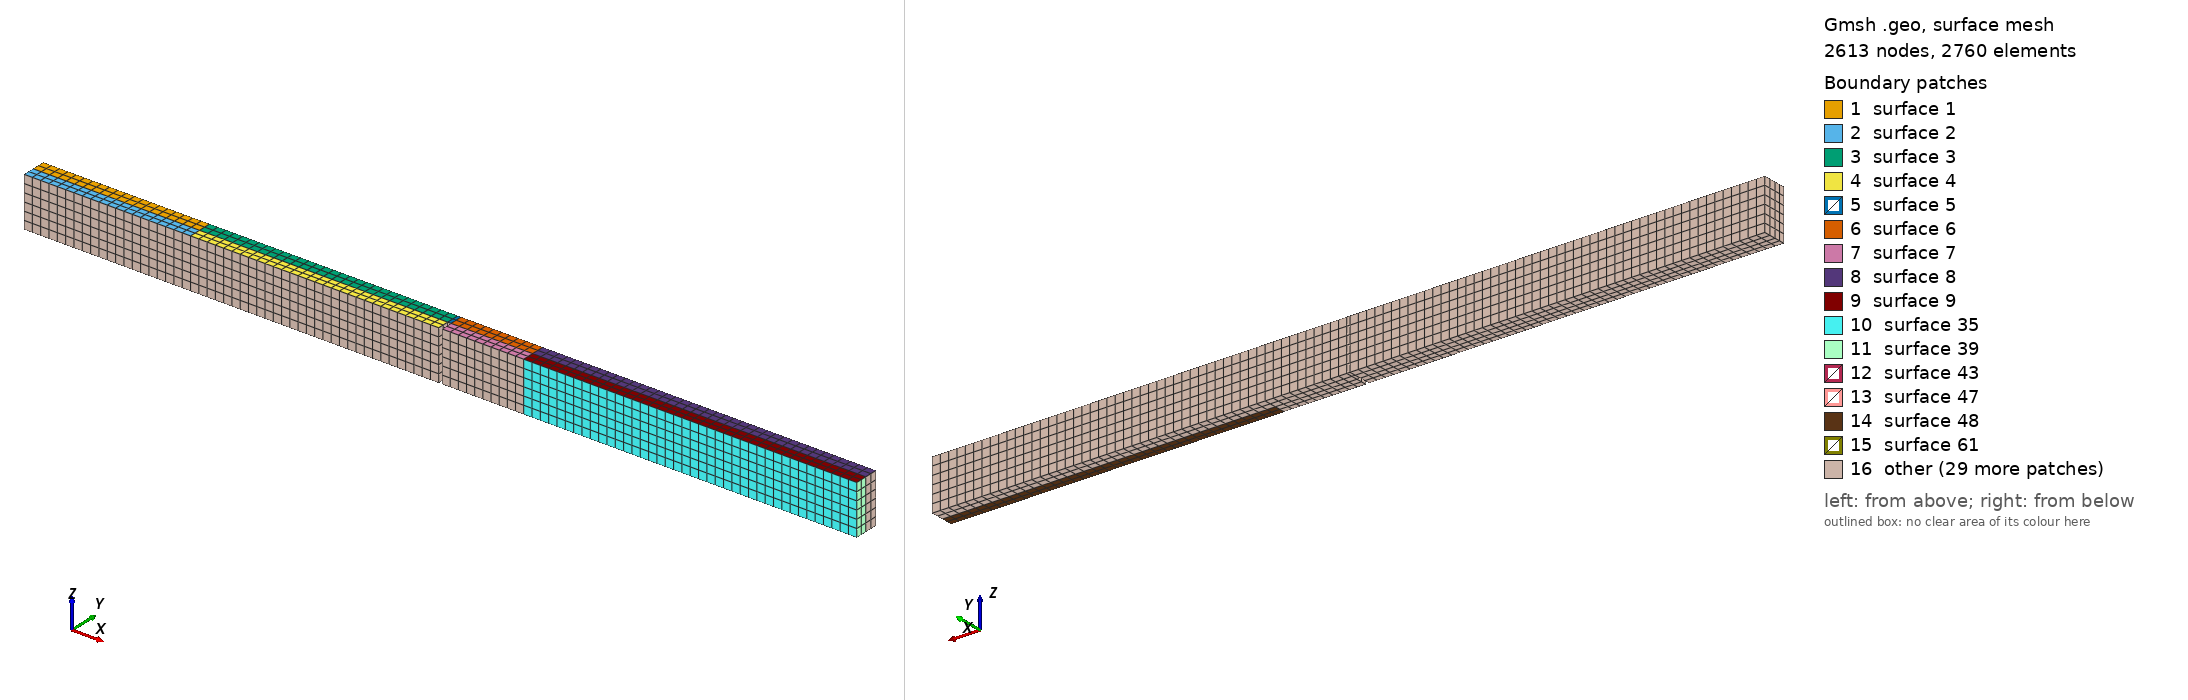

Gmsh geometry script, surface-meshed: 2613 nodes, 2760 surface elements. Boundary patches (legend numbers): 1 surface 1, 2 surface 2, 3 surface 3, 4 surface 4, 5 surface 5, 6 surface 6, 7 surface 7, 8 surface 8, 9 surface 9, 10 surface 35, 11 surface 39, 12 surface 43, 13 surface 47, 14 surface 48, 15 surface 61, 16 other. Left view from above one corner, right view from below the opposite corner. The script declares no physical surfaces, so the legend lists its geometric surfaces. The drawing asked Gmsh for element sizes between 1% and 20% of the model's largest extent; the script's own settings can give other sizes.

=== kristof.geo (drawn) ===
lc=2.5;
L1=100.;
L2=250.;
L3=300.;
L4=500.;
w=30.;
h=15.;
t=2.;
h_n=7.0;
Point(1)={0.0,0.0,0.0,lc};
Point(2)={0.0,h,0.0,lc};
Point(3)={L1,0.0,0.0,lc};
Point(4)={L1,h,0.0,lc};
Point(5)={L2,0.0,0.0,lc};
Point(6)={L2,h,0.0,lc};
Point(7)={L3,0.0,0.0,lc};
Point(8)={L3,h,0.0,lc};
Point(9)={L4,0.0,0.0,lc};
Point(10)={L4,h,0.0,lc};
Point(11)={L2-0.5*t,0.0,0.0,lc};
Point(12)={L2+0.5*t,h,0.0,lc};
Point(13)={L2+0.5*t,0.0,0.0,lc};
Point(14)={L2-0.5*t,h,0.0,lc};
Point(15)={L2-0.5*t,0.0,0.0,lc};
Point(16)={L2+0.5*t,h_n,0.0,lc};
Point(17)={L2+0.5*t,0.0,0.0,lc};
Point(18)={L2-0.5*t,h_n,0.0,lc};
Point(19)={0.0,h_n,0.0,lc};
Point(20)={L1,h_n,0.0,lc};
Point(21)={L2,h_n,0.0,lc};
Point(22)={L3,h_n,0.0,lc};
Point(23)={L4,h_n,0.0,lc};//+
Line(1) = {1, 3};
//+
Line(2) = {3, 20};
//+
Line(3) = {20, 19};
//+
Line(4) = {19, 1};
//+
Line(5) = {19, 2};
//+
Line(6) = {20, 4};
//+
Line(7) = {4, 2};
//+
Line(8) = {3, 11};
//+
Line(9) = {11, 18};
//+
Line(10) = {18, 16};
//+
Line(11) = {16, 13};
//+
Line(12) = {13, 7};
//+
Line(13) = {7, 22};
//+
Line(14) = {22, 16};
//+
Line(15) = {16, 12};
//+
Line(16) = {12, 8};
//+
Line(17) = {8, 22};
//+
Line(18) = {18, 14};
//+
Line(19) = {14, 12};
//+
Line(20) = {18, 20};
//+
Line(21) = {4, 14};
//+
Curve Loop(1) = {3, 5, -7, -6};
//+
Plane Surface(1) = {1};
//+
Curve Loop(2) = {1, 2, 3, 4};
//+
Plane Surface(2) = {2};
//+
Curve Loop(3) = {20, 6, 21, -18};
//+
Plane Surface(3) = {3};
//+
Curve Loop(4) = {8, 9, 20, -2};
//+
Plane Surface(4) = {4};
//+
Curve Loop(5) = {18, 19, -15, -10};
//+
Plane Surface(5) = {5};
//+
Curve Loop(6) = {16, 17, 14, 15};
//+
Plane Surface(6) = {6};
//+
Curve Loop(7) = {14, 11, 12, 13};
//+
Plane Surface(7) = {7};
//+
Line(22) = {7, 9};
//+
Line(23) = {9, 23};
//+
Line(24) = {23, 22};
//+
Line(25) = {23, 10};
//+
Line(26) = {10, 8};
//+
Curve Loop(8) = {24, -17, -26, -25};
//+
Plane Surface(8) = {8};
//+
Curve Loop(9) = {22, 23, 24, -13};
//+
Plane Surface(9) = {9};
//+
Transfinite Surface {2} = {1, 3, 20, 19};
//+
Transfinite Surface {1} = {19, 20, 4, 2};
//+
Transfinite Surface {4} = {3, 11, 18, 20};
//+
Transfinite Surface {3} = {20, 18, 14, 4};
//+
Transfinite Surface {5} = {18, 16, 12, 14};
//+
Transfinite Surface {6} = {16, 22, 8, 12};
//+
Transfinite Surface {7} = {13, 7, 22, 16};
//+
Transfinite Surface {8} = {22, 23, 10, 8};
//+
Transfinite Surface {9} = {7, 9, 23, 22};
//+
Recombine Surface {3, 4, 7, 6, 8, 9, 5, 1, 2};
//+
Extrude {0, 0, -w} {
  Surface{9}; Surface{8}; Surface{6}; Surface{7}; Surface{5}; Surface{3}; Surface{4}; Surface{2}; Surface{1}; Layers {6}; Recombine;
}
//+
Physical Volume("BEAM", 225) = {8, 9, 6, 7, 5, 4, 3, 2, 1};
